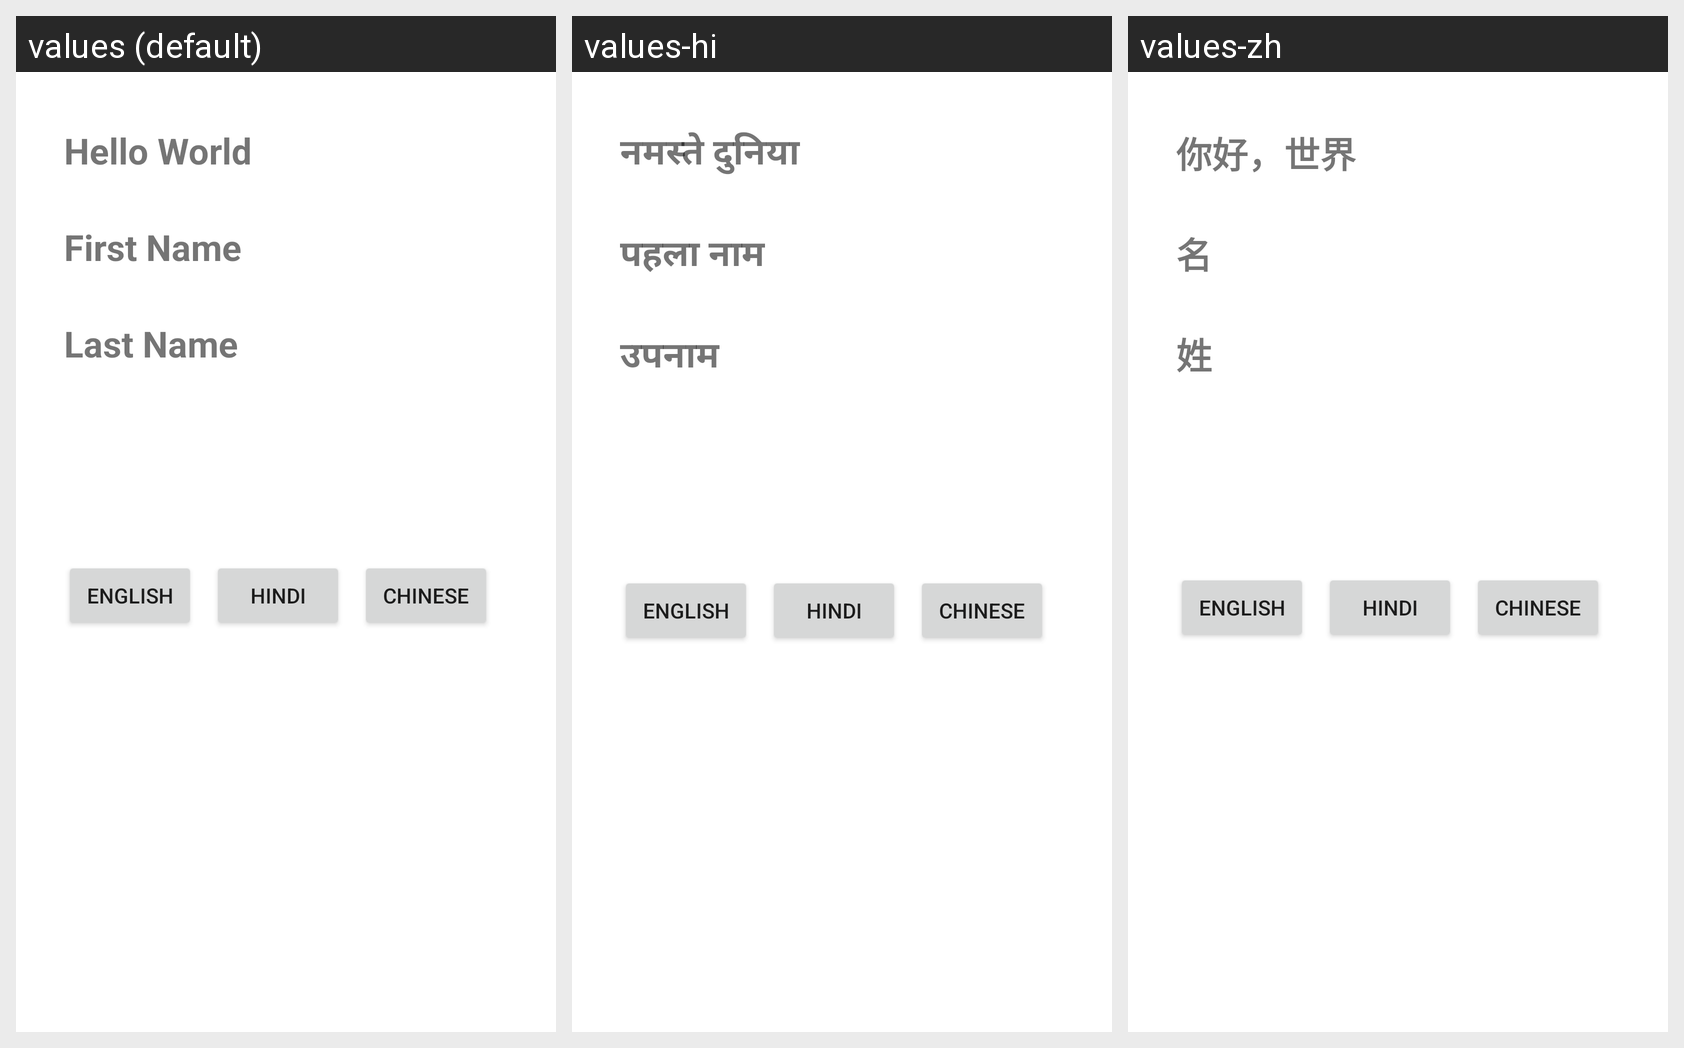

For this localized Android screen grid, give each drawn string resource with its value in every locale shown.
Android screen res/layout/activity_main.xml rendered under 3 locales, left to right: values (default), values-hi, values-zh. Device: Nexus 5 (rendered at 1080×1920; each locale shown at half size, 540×960, under a caption strip naming it); theme Theme.SonyAssignment.
Strings drawn on this screen, with the default value and each locale's value (text and hints the layout hard-codes appear in the picture but are not listed):

hello_world
  values: Hello World
  values-hi: नमस्ते दुनिया
  values-zh: 你好，世界

first_name
  values: First Name
  values-hi: पहला नाम
  values-zh: 名

last_name
  values: Last Name
  values-hi: उपनाम
  values-zh: 姓
